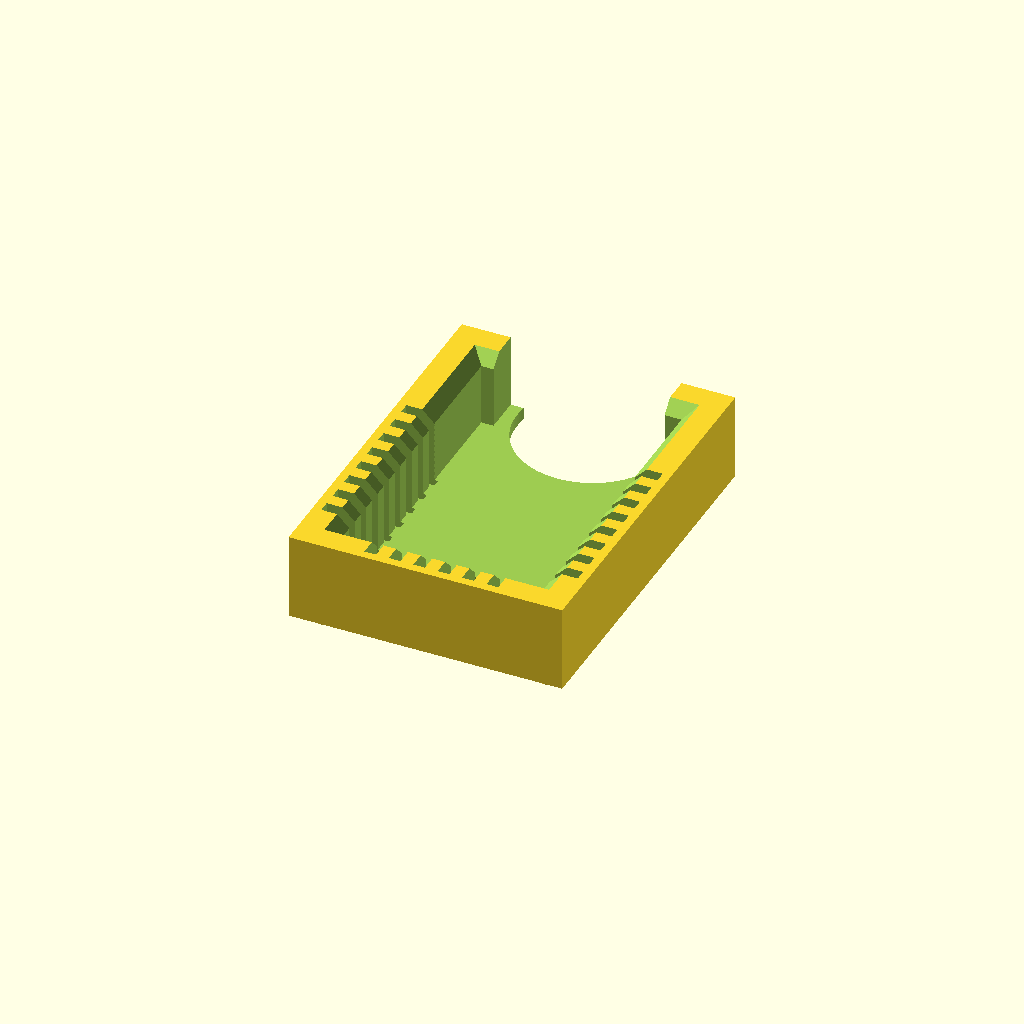
Cell 1 — every parameter at its default value.
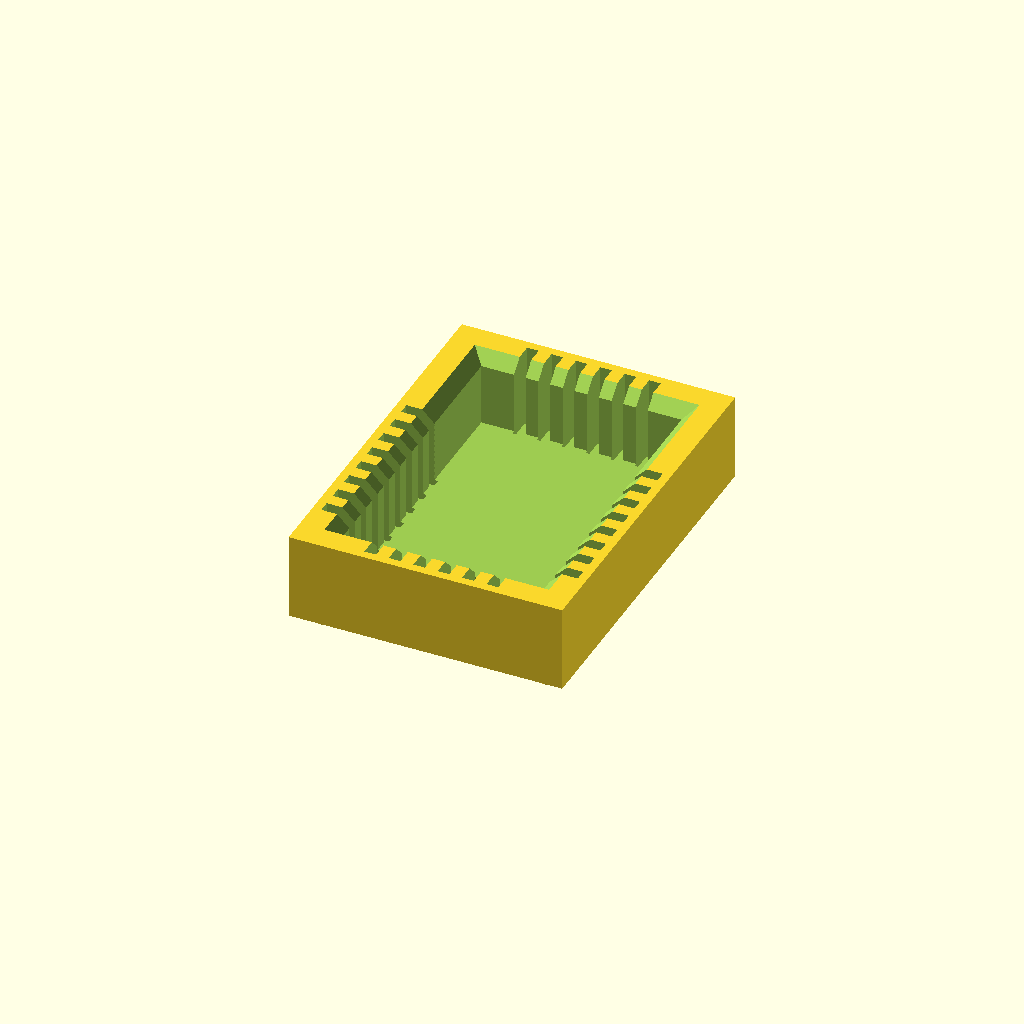
Cell 2 — Top_End_Open set to "no", the other parameters unchanged.
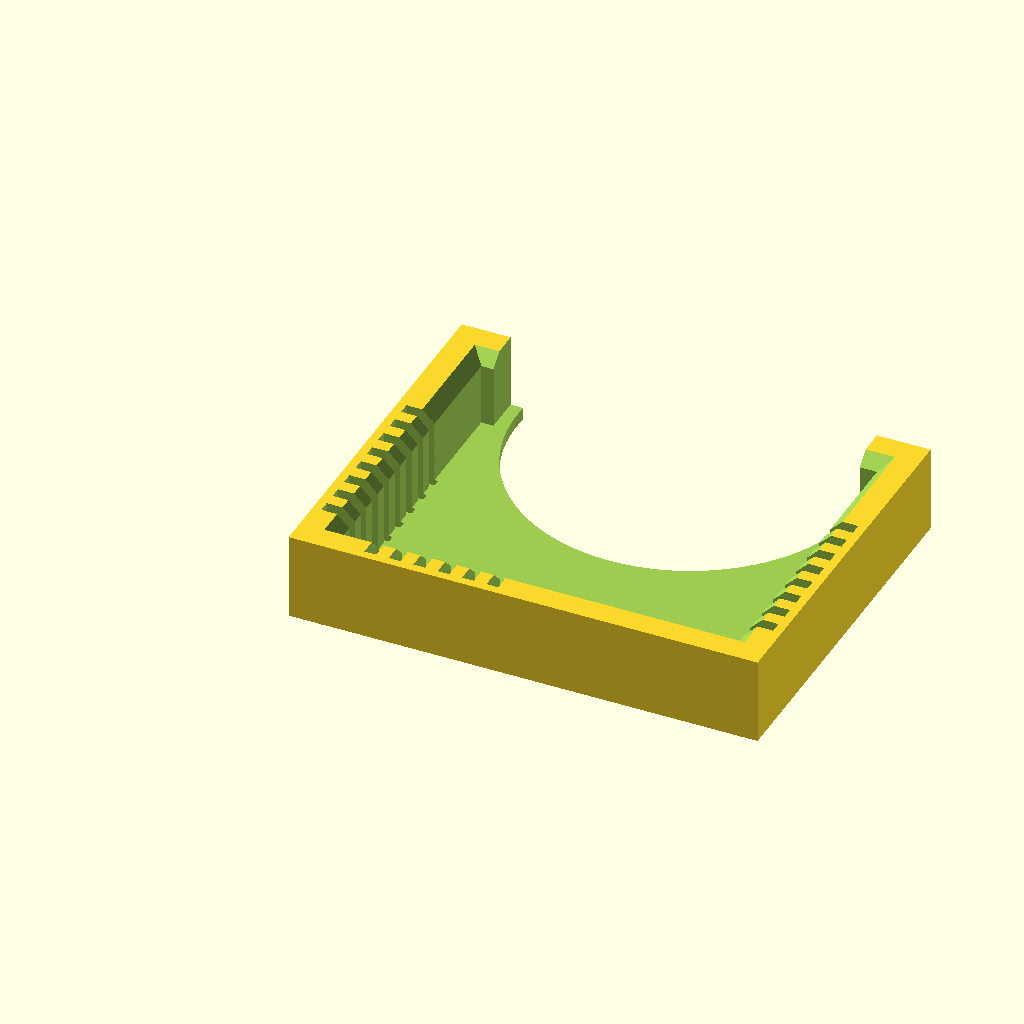
Cell 3 — CHIP_Width set to 32, the other parameters unchanged.
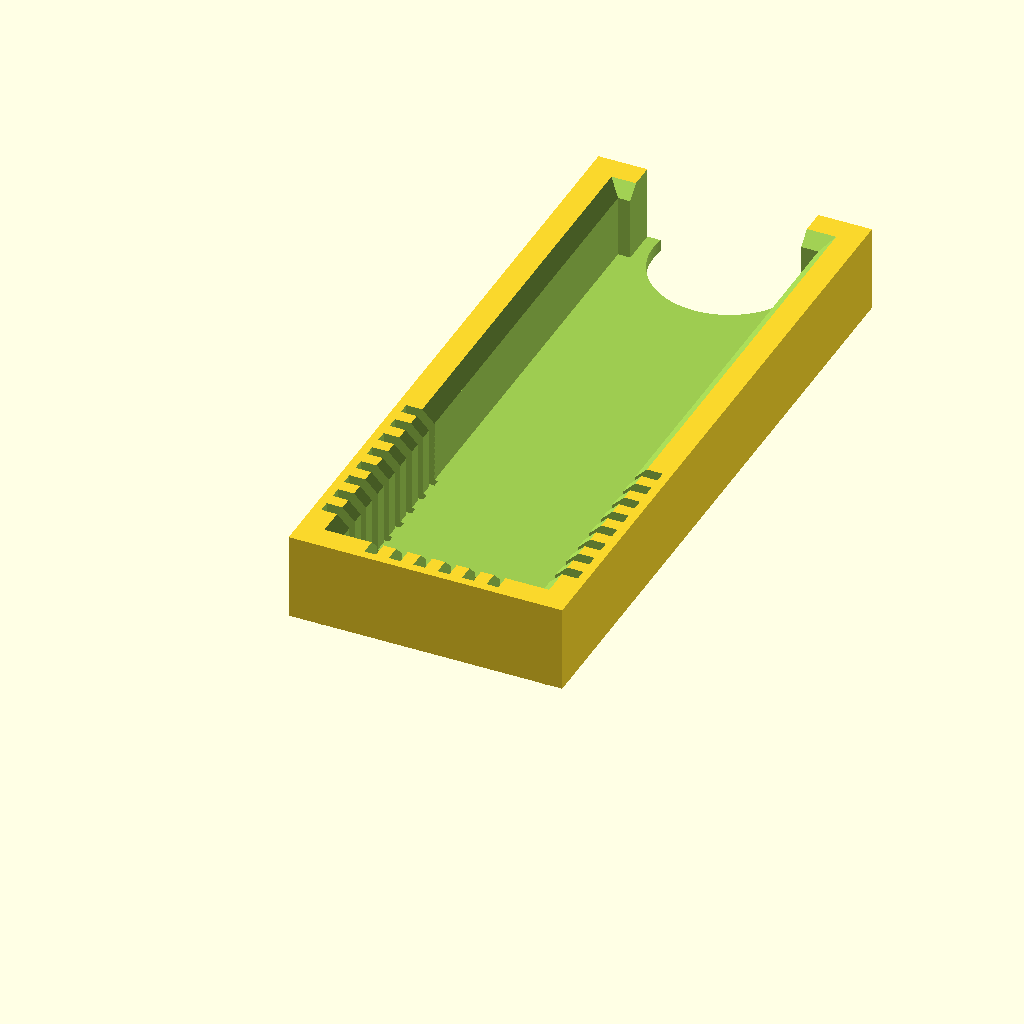
Cell 4 — Chip_Height set to 48, the other parameters unchanged.
All cells are drawn from one camera (rotation 55°, 0°, 25°, orthographic, colour scheme Cornfield), so only the parameter changes between them.
OpenSCAD source file esp8266/Customizable_programmer_socket_V2.scad:

/* [Chip details] */
CHIP_Width = 16;
Chip_Height = 24;

// How many pins along the side
Number_Pins_Horizontal = 6;
// How many pins along the bottom
Number_Pins_Vertical = 8;

Pin_Spacing = 2;
// To the bottom edge of the first pad from the bottom left corner on the verticle edges
Space_Befor_First_Pin_V = 1.0;
// To the left side of the first pad from the bottom left corner on the horizontal edges
Space_Befor_First_Pin_H = 2.65;
// The lenght of the pad on the side of the pcb
PAD_WIDTH = 1;
// Gap arround each edge of the chip to allow for errors.
Chip_Margin = 0.2;


/* [Socket Variables] */

Base_thickness = 1;
Wall_Thickness = 3;
// If there are no connections along the top of the board the STL file will have a cutout, to aid in getting the module in and out.
Top_End_Open = "yes"; // [yes,no]
Open_Top_End = Top_End_Open == "yes" ? true : false;


// length of any studs on the bottom. Set to 0 if you don't want studs! // 4 legs
Stud_Depth = 1;

Socket_Width = CHIP_Width + (Chip_Margin * 2) ;
Socket_Height = Chip_Height + (Chip_Margin * 2);

/* [Pin details] */

// How much pin above socket base
Pin_Height = 6.1;
// Widest dimention  of sprung part of the pin
Pin_body = 2.6;
Contact_Pin_body = Pin_body - 0.1;

// Width of the pin's main body
Pin_width = 0.75;
// Width of the leg
Pin_Leg = 0.75;


unit_Width = Socket_Width + (Wall_Thickness * 2);
unit_Height = Socket_Height + (Wall_Thickness * 2);

unit_Depth = Pin_Height + Base_thickness;

/*[Lable]*/
//Lable printed into the socket
Text = "PGT";
Letter_Size = 2;

/*[Hidden]*/
// base settings
Base_Depth = 1;
Offset1_X = 1.27;
Offset1_Y = 0;

Offset2_X = 3.8;
Offset2_Y = 2.54;

// other settings
// Which STL's do you need? The base is of greatest use when you have hole in the pcb which are not in-line with the pins in the socket
part = "Body"; // [Body, Base, Both]

// SVG settings

Pin_Hole = 0.75;
copper = 0.508;
Surface_Mount = "no"; // [yes,no]
smd = Surface_Mount == "yes" ? true : false;
Pads = "Inside";//[Inside : Outside]
Pads_inside = Pads == "Inside" ? true : false;
SVG = "silk"; // [silk, copper]

Chip_Recess = 0.5;
//render settings
$fs = 0.2 * 1; // def 1, 0.2 is high res
$fa = 3 * 1; //def 12, 3 is very nice

print_part();
//Print_SVG();

module print_part()
{
  if (part == "Body")
  {
    Body();
  }
  else if (part == "Base")
  {
    Base();
  }
  else if (part == "Both")
  {
    Body();
    Base();
  }
}


module Body()
{
  // create basic shape of socket
  difference()
  {
    // the basic shape
    cube([unit_Width, unit_Height, unit_Depth]);
    {
      // remove chip space
      translate([Wall_Thickness, Wall_Thickness, Base_thickness])
      cube([Socket_Width, Socket_Height, Pin_Height + 1]);
      // part lable
      translate([unit_Width / 2, Wall_Thickness + 5, Base_thickness / 2])
      Add_Text();
      //Champher top edges
      translate([Wall_Thickness, Wall_Thickness, Base_thickness + (Pin_Height - 1)])
      {
        // W H D makes the code more readable here.
        W = Socket_Width;
        H = Socket_Height;
        D = 1.01;
        polyhedron(
          points = [ [W, H, 0], [W, 0, 0], [0, 0, 0], [0, H, 0], // bottom points
                     [W + D, H + D, D], [W + D, -D, D], [-D, -D, D], [-D, H + D, D]  ],              // Top points
          faces = [ [0, 1, 4], [4, 1, 5], [1, 2, 5], [5, 2, 6], [2, 3, 6], [6, 3, 7], [3, 0, 4], [4, 7, 3],
                    [1, 0, 3], [2, 1, 3], [5, 7, 4 ], [6, 7, 5] ]  );
      }
      // Add thumb slot if open ended
      if (Open_Top_End == true)
      {
        translate([unit_Width / 2, unit_Height - 1, -1])
        {
          cylinder(h = unit_Depth + 1.5 , d = Socket_Width - 4, center = false);
        }
        translate([Wall_Thickness + 1, unit_Height - (Wall_Thickness + 1) , Base_thickness])
        {
          cube([CHIP_Width - 2, Wall_Thickness + 2, unit_Depth]);
        }
      }

      // Remove slots for the pins
      // Slots for the sides
      for (i = [0: Number_Pins_Vertical - 1])
      {
        translate([Wall_Thickness - Contact_Pin_body + Chip_Margin , Wall_Thickness + Chip_Margin + Space_Befor_First_Pin_V + (PAD_WIDTH / 2) - (Pin_width / 2) - 0.1  + (i * Pin_Spacing), Base_thickness - Chip_Recess])
        {
          cube([Contact_Pin_body + 0.1, Pin_width + 0.2 , Pin_Height + Chip_Recess + 1]);

          translate([0, (Pin_width + 0.2) / 2 - (Pin_Leg+0.2) / 2 , -2])
          cube([0.5, Pin_Leg + 0.2 , Base_thickness + 2.1]);
        }


        translate([unit_Width - Wall_Thickness + Contact_Pin_body - Chip_Margin, Wall_Thickness + Space_Befor_First_Pin_V + (PAD_WIDTH / 2) - (Pin_width / 2) - 0.1 + Chip_Margin + (i * Pin_Spacing), Base_thickness - Chip_Recess])mirror([1, 0, 0])
        {
          cube([Contact_Pin_body + 0.1, Pin_width + 0.2 , Pin_Height + Chip_Recess + 1]);
          translate([0, (Pin_width + 0.2) / 2 - (Pin_Leg+0.2) / 2, -2])
          cube([0.5, Pin_Leg + 0.2 , Base_thickness + 2.1]);
        }
      }

      //  Slots for the bottom
      if (Number_Pins_Horizontal != 0)
      {
        for (i = [0:Number_Pins_Horizontal - 1])
        {
          translate([ Wall_Thickness + Chip_Margin + Space_Befor_First_Pin_H + (PAD_WIDTH / 2) - (Pin_width / 2) - 0.1 + (i * Pin_Spacing), Wall_Thickness - Contact_Pin_body + Chip_Margin, Base_thickness - Chip_Recess])
          {
            cube([Pin_width + 0.2 , Contact_Pin_body + 0.1, Pin_Height + Chip_Recess + 1]);
            translate([ (Pin_width + 0.2) / 2 - (Pin_Leg+0.2) / 2, 0, -2])
            cube([ Pin_Leg + 0.2 , 0.5, Base_thickness + 2.1]);
          }

          if (Open_Top_End == false)
            translate([ Wall_Thickness  + Space_Befor_First_Pin_H + (PAD_WIDTH / 2) - (Pin_width / 2) - 0.1 + (i * Pin_Spacing), unit_Height - Wall_Thickness + Contact_Pin_body - Chip_Margin, Base_thickness - Chip_Recess]) mirror([0, 1, 0])
          {
            cube([Pin_width + 0.2 , Contact_Pin_body + 0.1, Pin_Height + Chip_Recess + 1]);
            translate([ (Pin_width + 0.2) / 2 - (Pin_Leg+0.2) / 2, 0, -2])
            cube([ Pin_Leg + 0.2 , 0.5, Base_thickness + 2.1]);
          }
        }
      }
    }
  }
 
    Feet();
}

module Add_Text(letter = Text, size = Letter_Size)
{
  // convexity is needed for correct preview
  // since characters can be highly concave
  linear_extrude(height = 2 * Base_thickness + 2, convexity = 4)
  text(letter, size,
       font = "Bitstream Vera Sans",
       halign = "center", // left = left alined
       valign = "center");
}

module Feet(height=Stud_Depth,diameter = 1.5)
{

  // Studs
  translate([2, 2, -Stud_Depth]) cylinder(h = height + 0.2, d = diameter, center = false);
  translate([unit_Width - 2, 2, -Stud_Depth]) cylinder(h = height + 0.2, d = diameter, center = false);
  translate([2, unit_Height - 2, -Stud_Depth]) cylinder(h = height + 0.2, d = diameter, center = false);
  translate([unit_Width - 2, unit_Height - 2, -Stud_Depth]) cylinder(h = height + 0.2, d = diameter, center = false);
}

module Base()
{
  translate([0, 0, -Base_Depth])
  {
    difference()
    {

        cube([unit_Width, unit_Height, Base_Depth]);
      
      Feet(Stud_Depth+Base_Depth,1.75);
      // Add thumb slot if open ended
      if (Open_Top_End == true)
      {
        translate([unit_Width / 2, unit_Height - 1, -1]) cylinder(h = Base_Depth + 1.5 , d = Socket_Width - 4, center = false);
      }

      //Holes for Pin Legs
      //sides
      for (i = [0:Number_Pins_Vertical - 1])
      {
        translate([Wall_Thickness - Contact_Pin_body + Chip_Margin + (Pin_Hole / 2), Wall_Thickness + Chip_Margin + Space_Befor_First_Pin_V + (PAD_WIDTH / 2) + (i * Pin_Spacing), 0])
          {
              OffSetX = (round ((i +1)/2)) - (round (i / 2 )) == 1 ? Offset1_X : Offset2_X;
              OffSetY = (round ((i +1)/2)) - (round (i / 2 )) == 1 ? Offset1_Y : Offset2_Y;
              translate ([OffSetX, OffSetY,0])  rotate([0, 0, 45]) cylinder(h = Base_Depth + 0.2, d1 = Pin_Leg + 0.2, d2 = 1, $fn = 4, center = false);
          }

        translate([unit_Width - Wall_Thickness + Contact_Pin_body - Chip_Margin - (Pin_Hole / 2), Wall_Thickness + Chip_Margin + Space_Befor_First_Pin_V + (PAD_WIDTH / 2) + (i * Pin_Spacing), 0])
          {
              OffSetX = (round ((i +1)/2)) - (round (i / 2 )) == 1 ? Offset1_X : Offset2_X;
              OffSetY = (round ((i +1)/2)) - (round (i / 2 )) == 1 ? Offset1_Y : Offset2_Y;
              translate ([-OffSetX, -OffSetY,0])  rotate([0, 0, 45]) cylinder(h = Base_Depth + 0.2, d1 = Pin_Leg + 0.2, d2 = 1, $fn = 4, center = false);
          }
      }
      // Top and bottom
      if (Number_Pins_Horizontal != 0)
      {
        for (i = [0:Number_Pins_Horizontal - 1])
        {       
          translate([Wall_Thickness + Chip_Margin + Space_Befor_First_Pin_H + (PAD_WIDTH / 2) + (i * Pin_Spacing), Wall_Thickness - Contact_Pin_body + Chip_Margin + (Pin_Hole / 2), 0])
            {
              OffSetX = (round ((i +1)/2)) - (round (i / 2 )) == 1 ? Offset1_X : Offset2_X;
              OffSetY = (round ((i +1)/2)) - (round (i / 2 )) == 1 ? Offset1_Y : Offset2_Y;
              translate ([ -OffSetY, OffSetX,0])  rotate([0, 0, 45]) cylinder(h = Base_Depth + 0.2, d1 = Pin_Leg + 0.2, d2 = 1, $fn = 4, center = false);
                }
          if  (Open_Top_End == false)
          {
            translate([Wall_Thickness + Chip_Margin + Space_Befor_First_Pin_H + (PAD_WIDTH / 2) + (i * Pin_Spacing), unit_Height - Wall_Thickness + Contact_Pin_body - Chip_Margin - (Pin_Hole / 2), 0])
              {
              OffSetX = (round ((i +1)/2)) - (round (i / 2 )) == 1 ? Offset1_X : Offset2_X;
              OffSetY = (round ((i +1)/2)) - (round (i / 2 )) == 1 ? Offset1_Y : Offset2_Y;
              translate ([OffSetX, -OffSetY,0])  rotate([0, 0, 45]) cylinder(h = Base_Depth + 0.2, d1 = Pin_Leg + 0.2, d2 = 1, $fn = 4, center = false);
          }
          }
        }
      }
    }
  }
}




module Print_SVG()
{
    if (SVG == "silk")
    {
        Silkscreen();// silkscreen and board
    }
    if (SVG == "copper")
    {
        Copper();
    }
}
module Silkscreen()
{
// Silk Screen
  difference()
  {
    color("red")
// the basic shape
    square([unit_Width, unit_Height]);
// Cut out thumb slot
    if (Open_Top_End == true) translate([unit_Width / 2, unit_Height - 1])
    {
      circle(d = Socket_Width - 4);
    }
//Holes for Pins
    if (smd == false)
    {
//sides
      for (i = [0:Number_Pins_Vertical - 1])
      { 
          translate([Wall_Thickness - Contact_Pin_body + Chip_Margin + (Pin_Hole / 2) , Wall_Thickness + Chip_Margin + Space_Befor_First_Pin_V + (PAD_WIDTH / 2) + (i * Pin_Spacing)])
          {
          OffSetX = (round ((i +1)/2)) - (round (i / 2 )) == 1 ? Offset1_X : Offset2_X;
          OffSetY = (round ((i +1)/2)) - (round (i / 2 )) == 1 ? Offset1_Y : Offset2_Y;
          translate ([ OffSetX, OffSetY])         
          circle(d = Pin_Hole );
          }

        translate([unit_Width - Wall_Thickness + Contact_Pin_body - Chip_Margin - (Pin_Hole / 2) , Wall_Thickness + Chip_Margin + Space_Befor_First_Pin_V + (PAD_WIDTH / 2) + (i * Pin_Spacing)])
          {
              OffSetX = (round ((i +1)/2)) - (round (i / 2 )) == 1 ? Offset1_X : Offset2_X;
          OffSetY = (round ((i +1)/2)) - (round (i / 2 )) == 1 ? Offset1_Y : Offset2_Y;
          translate ([ -OffSetX, -OffSetY])         
          circle(d = Pin_Hole );
          }
      }
// Top and bottom
      if (Number_Pins_Horizontal != 0)
      {
        for (i = [0:Number_Pins_Horizontal - 1])
        {
          translate([Wall_Thickness + Chip_Margin + Space_Befor_First_Pin_H + (PAD_WIDTH / 2) + (i * Pin_Spacing) , Wall_Thickness - Contact_Pin_body + Chip_Margin + (Pin_Hole / 2)])
            {
            OffSetX = (round ((i +1)/2)) - (round (i / 2 )) == 1 ? Offset1_X : Offset2_X;
          OffSetY = (round ((i +1)/2)) - (round (i / 2 )) == 1 ? Offset1_Y : Offset2_Y;
          translate ([ -OffSetY, +OffSetX]) circle(d = Pin_Hole );
            }
          if  (Open_Top_End == false)
          {
            translate([Wall_Thickness + Chip_Margin + Space_Befor_First_Pin_H + (PAD_WIDTH / 2) + (i * Pin_Spacing) , unit_Height - Wall_Thickness + Contact_Pin_body - Chip_Margin - (Pin_Hole / 2) ])
               {
            OffSetX = (round ((i +1)/2)) - (round (i / 2 )) == 1 ? Offset1_X : Offset2_X;
          OffSetY = (round ((i +1)/2)) - (round (i / 2 )) == 1 ? Offset1_Y : Offset2_Y;
          translate ([ +OffSetY, -OffSetX]) circle(d = Pin_Hole );
            }
          }
        }
      }
    }
// Studs
    translate([2, 2]) circle(d = 2);
    translate([unit_Width - 2, 2]) circle(d = 2);
    translate([2, unit_Height - 2]) circle(d = 2);
    translate([unit_Width - 2, unit_Height - 2]) circle(d = 2);
  }
}



//Copper
module Copper()
{

  color ("Yellow");
  if (smd == false)
    {
//sides
      for (i = [0:Number_Pins_Vertical - 1])
      { 
          translate([Wall_Thickness - Contact_Pin_body + Chip_Margin + (Pin_Hole / 2) , Wall_Thickness + Chip_Margin + Space_Befor_First_Pin_V + (PAD_WIDTH / 2) + (i * Pin_Spacing)])
          {
          OffSetX = (round ((i +1)/2)) - (round (i / 2 )) == 1 ? Offset1_X : Offset2_X;
          OffSetY = (round ((i +1)/2)) - (round (i / 2 )) == 1 ? Offset1_Y : Offset2_Y;
          translate ([ OffSetX, OffSetY])         
          circle(d = Pin_Hole );
          }

        translate([unit_Width - Wall_Thickness + Contact_Pin_body - Chip_Margin - (Pin_Hole / 2) , Wall_Thickness + Chip_Margin + Space_Befor_First_Pin_V + (PAD_WIDTH / 2) + (i * Pin_Spacing)])
          {
              OffSetX = (round ((i +1)/2)) - (round (i / 2 )) == 1 ? Offset1_X : Offset2_X;
          OffSetY = (round ((i +1)/2)) - (round (i / 2 )) == 1 ? Offset1_Y : Offset2_Y;
          translate ([ -OffSetX, -OffSetY])         
          circle(d = Pin_Hole );
          }
      }
// Top and bottom
      if (Number_Pins_Horizontal != 0)
      {
        for (i = [0:Number_Pins_Horizontal - 1])
        {
          translate([Wall_Thickness + Chip_Margin + Space_Befor_First_Pin_H + (PAD_WIDTH / 2) + (i * Pin_Spacing) , Wall_Thickness - Contact_Pin_body + Chip_Margin + (Pin_Hole / 2)])
            {
            OffSetX = (round ((i +1)/2)) - (round (i / 2 )) == 1 ? Offset1_X : Offset2_X;
          OffSetY = (round ((i +1)/2)) - (round (i / 2 )) == 1 ? Offset1_Y : Offset2_Y;
          translate ([ -OffSetY, +OffSetX]) circle(d = Pin_Hole );
            }
          if  (Open_Top_End == false)
          {
            translate([Wall_Thickness + Chip_Margin + Space_Befor_First_Pin_H + (PAD_WIDTH / 2) + (i * Pin_Spacing) , unit_Height - Wall_Thickness + Contact_Pin_body - Chip_Margin - (Pin_Hole / 2) ])
               {
            OffSetX = (round ((i +1)/2)) - (round (i / 2 )) == 1 ? Offset1_X : Offset2_X;
          OffSetY = (round ((i +1)/2)) - (round (i / 2 )) == 1 ? Offset1_Y : Offset2_Y;
          translate ([ +OffSetY, -OffSetX]) circle(d = Pin_Hole );
            }
          }
        }
      }
    }

// smd
  if (smd == true)

  {
//sides
    for (i = [0:Number_Pins_Vertical - 1])
    {
      translate([-2, Wall_Thickness + Chip_Margin + Space_Befor_First_Pin_V  + (i * Pin_Spacing)])
      square([Wall_Thickness + 2, PAD_WIDTH]);

      translate([unit_Width + 2, Wall_Thickness + Chip_Margin + Space_Befor_First_Pin_V  + (i * Pin_Spacing)]) mirror([1, 0, 0])
      square([Wall_Thickness + 2, PAD_WIDTH]);
    }
// Top and bottom
    if (Number_Pins_Horizontal != 0)
    {
      for (i = [0:Number_Pins_Horizontal - 1])
      {
        translate([Wall_Thickness + Chip_Margin + Space_Befor_First_Pin_H  + (i * Pin_Spacing), -2])
        square([PAD_WIDTH, Wall_Thickness + 2]);
        if  (Open_Top_End == false)
        {
          translate([Wall_Thickness + Chip_Margin + Space_Befor_First_Pin_H  + (i * Pin_Spacing), unit_Height + 2])mirror([0, 1, 0])
          square([PAD_WIDTH, Wall_Thickness + 2]);
        }
      }
    }
  }
}
Parameter table extracted from the source (name, type, default, range or options):
CHIP_Width: number, default 16
Chip_Height: number, default 24
Number_Pins_Horizontal: number, default 6
Number_Pins_Vertical: number, default 8
Pin_Spacing: number, default 2
Space_Befor_First_Pin_V: number, default 1
Space_Befor_First_Pin_H: number, default 2.65
PAD_WIDTH: number, default 1
Chip_Margin: number, default 0.2
Base_thickness: number, default 1
Wall_Thickness: number, default 3
Top_End_Open: string, default "yes", options "yes", "no"
Stud_Depth: number, default 1
Pin_Height: number, default 6.1
Pin_body: number, default 2.6
Pin_width: number, default 0.75
Pin_Leg: number, default 0.75
Text: string, default "PGT"
Letter_Size: number, default 2
